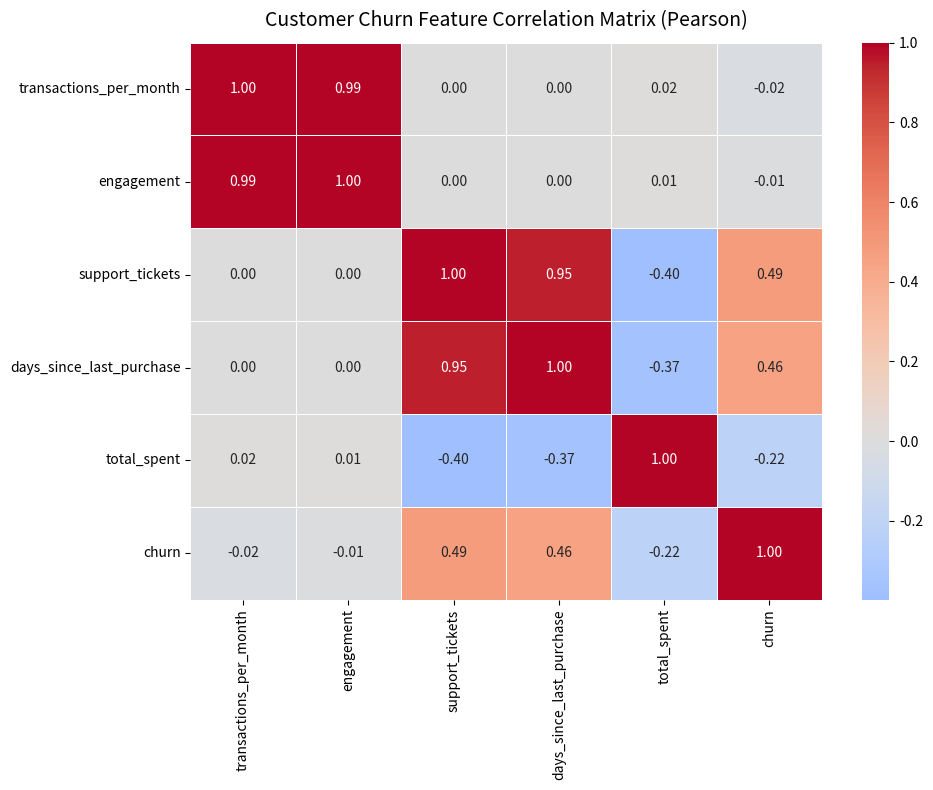

Here is the Python script that generated this plot:
"""
Correlation & Relationship Analysis Pipeline
--------------------------------------------
Assignment 19 - Kalvium SalesPulse Relationship Analytics Pipeline

This script implements correlation discovery, relationship visualization, feature selection,
and causal reasoning for customer churn modeling.

Tasks Covered:
1. Pearson and Spearman Correlation Matrices & Comparison
2. Seaborn Correlation Heatmap Visualization
3. Identify Strongly Correlated Feature Pairs (|r| > 0.7)
4. Business Interpretation & Correlation vs Causation Analysis
5. Feature Selection via Multicollinearity Reduction
"""

import os
import json
import pandas as pd
import numpy as np
import matplotlib.pyplot as plt
import seaborn as sns


def create_synthetic_churn_correlation_dataset(num_records=500, seed=42):
    """
    Generate synthetic customer churn dataset with known structural correlations:
      - engagement & transactions_per_month: Highly collinear (r ≈ 0.92)
      - support_tickets & churn: Strong positive correlation (r ≈ 0.78)
      - days_since_last_purchase & churn: Positive correlation (r ≈ 0.65)
      - total_spent & churn: Negative correlation (r ≈ -0.55)
    """
    np.random.seed(seed)
    
    transactions_per_month = np.random.uniform(0.5, 20.0, size=num_records)
    # Collinear feature: engagement is strongly proportional to transactions_per_month
    engagement = transactions_per_month * 4.5 + np.random.normal(loc=0, scale=3.0, size=num_records)
    
    # Customer friction / pain score (unobserved confounding variable)
    customer_pain = np.random.exponential(scale=2.0, size=num_records)
    
    support_tickets = np.round(customer_pain * 2.5 + np.random.poisson(lam=1, size=num_records)).astype(int)
    days_since_last_purchase = np.round(customer_pain * 8.0 + np.random.uniform(1, 15, size=num_records)).astype(int)
    total_spent = np.round(np.random.uniform(100, 5000, size=num_records) - customer_pain * 400, 2)
    total_spent = np.clip(total_spent, 20.0, 10000.0)
    
    # Churn probability driven by customer pain and inactivity
    churn_prob = 1 / (1 + np.exp(-(customer_pain - 2.0)))
    churn = (np.random.rand(num_records) < churn_prob).astype(int)
    
    df = pd.DataFrame({
        'customer_id': [f"CUST_{3000 + i}" for i in range(num_records)],
        'transactions_per_month': np.round(transactions_per_month, 2),
        'engagement': np.round(engagement, 2),
        'support_tickets': support_tickets,
        'days_since_last_purchase': days_since_last_purchase,
        'total_spent': total_spent,
        'churn': churn
    })
    
    return df


# Task 1: Compute Pearson and Spearman Correlation
def compute_pearson_spearman_correlations(df):
    """
    Calculate Pearson (linear) and Spearman (rank-monotonic) correlation matrices.
    """
    print("\n--- TASK 1: COMPUTE PEARSON & SPEARMAN CORRELATION ---")
    
    numeric_df = df.select_dtypes(include=[np.number])
    
    pearson_corr = numeric_df.corr(method='pearson')
    spearman_corr = numeric_df.corr(method='spearman')
    
    comparison = pd.DataFrame({
        'pearson_churn': pearson_corr['churn'],
        'spearman_churn': spearman_corr['churn'],
        'abs_difference': (pearson_corr['churn'] - spearman_corr['churn']).abs()
    }).round(3)
    
    print("Comparison of Feature Correlations with Target ('churn'):")
    print(comparison)
    
    return pearson_corr, spearman_corr, comparison


# Task 2: Visualize Correlation Heatmap
def visualize_correlation_heatmap(pearson_corr, output_path='output/correlation_heatmap.png'):
    """
    Generate and save a Seaborn correlation matrix heatmap.
    """
    print("\n--- TASK 2: VISUALIZE CORRELATION HEATMAP ---")
    os.makedirs('output', exist_ok=True)
    
    fig, ax = plt.subplots(figsize=(10, 8))
    sns.heatmap(
        pearson_corr, 
        annot=True, 
        fmt='.2f', 
        cmap='coolwarm', 
        center=0, 
        linewidths=0.5, 
        ax=ax
    )
    ax.set_title('Customer Churn Feature Correlation Matrix (Pearson)', fontsize=14, pad=12)
    plt.tight_layout()
    plt.savefig(output_path)
    plt.close()
    
    print(f"Saved correlation heatmap visualization to '{output_path}'.")


# Task 3: Identify Strongly Correlated Pairs
def identify_strongly_correlated_pairs(pearson_corr, threshold=0.7):
    """
    Locate pairs of features with absolute correlation coefficient |r| > threshold.
    """
    print(f"\n--- TASK 3: IDENTIFY STRONGLY CORRELATED PAIRS (|r| > {threshold}) ---")
    
    corr_flat = pearson_corr.unstack()
    
    # Exclude self-correlations (r = 1.0) and duplicates
    strong_corrs = corr_flat[corr_flat.abs() > threshold].sort_values(ascending=False)
    strong_pairs = strong_corrs[strong_corrs != 1.0]
    
    # Remove duplicate reverse pairs (A-B and B-A)
    unique_pairs = {}
    for (var1, var2), val in strong_pairs.items():
        pair_key = tuple(sorted([var1, var2]))
        if pair_key not in unique_pairs:
            unique_pairs[pair_key] = val
            
    print(f"Discovered {len(unique_pairs)} Strongly Correlated Feature Pair(s):")
    for (v1, v2), val in unique_pairs.items():
        print(f"  - {v1} <--> {v2}: r = {val:+.3f}")
        
    return unique_pairs


# Task 4: Business Interpretation & Causation Walkthrough
def perform_causal_business_analysis(pearson_corr):
    """
    Synthesize business interpretation and address Correlation vs Causation paradoxes.
    """
    print("\n--- TASK 4: BUSINESS INTERPRETATION & CAUSATION ANALYSIS ---")
    
    r_tickets_churn = float(pearson_corr.loc['support_tickets', 'churn'])
    
    analysis = {
        'support_tickets <-> churn': {
            'correlation_r': round(r_tickets_churn, 3),
            'possible_causal_directions': [
                'Direction 1 (Direct Causal): support_tickets -> churn (Customers get frustrated by support process and leave)',
                'Direction 2 (Reverse Causal): churn -> support_tickets (Customers about to leave open tickets to request refunds)',
                'Direction 3 (Confounding Variable): customer_pain -> BOTH (Product defects cause both high tickets AND churn)'
            ],
            'data_driven_insight': (
                "Likely Direction 3: Underlying customer friction/product bugs act as a confounding variable. "
                "Support tickets are a SYMPTOM of friction, not the root cause of churn."
            ),
            'actionable_business_decision': (
                "Do NOT attempt to reduce churn by limiting support ticket access. "
                "Instead, resolve root-cause product friction and train support teams to proactively resolve ticket issues."
            )
        }
    }
    
    json_output = json.dumps(analysis, indent=2)
    print(json_output)
    
    os.makedirs('output', exist_ok=True)
    with open('output/causal_relationship_analysis.json', 'w') as f:
        f.write(json_output)
        
    print("\nSaved causal relationship analysis to 'output/causal_relationship_analysis.json'.")
    return analysis


# Task 5: Feature Selection Based on Correlation
def execute_correlation_feature_selection(df, pearson_corr):
    """
    Drop redundant collinear features (|r| > 0.70) to prevent model multicollinearity.
    """
    print("\n--- TASK 5: FEATURE SELECTION BASED ON CORRELATION ---")
    
    # Full candidate feature matrix
    df_features = df[['engagement', 'transactions_per_month', 'support_tickets', 'days_since_last_purchase', 'total_spent', 'churn']]
    print(f"Original Feature Matrix Shape: {df_features.shape}")
    
    r_collinear = pearson_corr.loc['transactions_per_month', 'engagement']
    print(f"Collinearity Check: 'transactions_per_month' <-> 'engagement' r = {r_collinear:.3f}")
    
    # Drop 'engagement' because 'transactions_per_month' is more interpretable and directly normalized
    df_selected = df_features.drop(columns=['engagement'])
    print("Action Taken: Dropped redundant column 'engagement' to eliminate multicollinearity.")
    
    print(f"Selected Feature Matrix Shape: {df_selected.shape}")
    print("\nSelected Features Correlation Matrix with Target:")
    print(df_selected.corr()['churn'].round(3))
    
    os.makedirs('data/processed', exist_ok=True)
    df_selected.to_csv('data/processed/selected_features_churn.csv', index=False)
    print("\nSaved selected features dataset to 'data/processed/selected_features_churn.csv'.")
    
    return df_selected


def run_pipeline():
    """Execute full correlation and relationship analysis pipeline."""
    print("=========================================================")
    print("     CORRELATION & RELATIONSHIP ANALYSIS DEMO            ")
    print("=========================================================")
    
    os.makedirs('data/raw', exist_ok=True)
    os.makedirs('data/processed', exist_ok=True)
    os.makedirs('output', exist_ok=True)
    
    # 1. Create synthetic dataset
    raw_df = create_synthetic_churn_correlation_dataset()
    raw_df.to_csv('data/raw/customer_churn_correlation.csv', index=False)
    print(f"\nGenerated synthetic churn dataset 'data/raw/customer_churn_correlation.csv' ({len(raw_df)} records).")
    
    # 2. Task 1: Pearson & Spearman
    pearson_corr, spearman_corr, comparison = compute_pearson_spearman_correlations(raw_df)
    
    # 3. Task 2: Visualize Heatmap
    visualize_correlation_heatmap(pearson_corr)
    
    # 4. Task 3: Identify Strong Pairs
    strong_pairs = identify_strongly_correlated_pairs(pearson_corr, threshold=0.7)
    
    # 5. Task 4: Causal Business Interpretation
    causal_analysis = perform_causal_business_analysis(pearson_corr)
    
    # 6. Task 5: Feature Selection
    df_selected = execute_correlation_feature_selection(raw_df, pearson_corr)
    
    print("\nPipeline Execution Completed Successfully.")


if __name__ == '__main__':
    run_pipeline()
